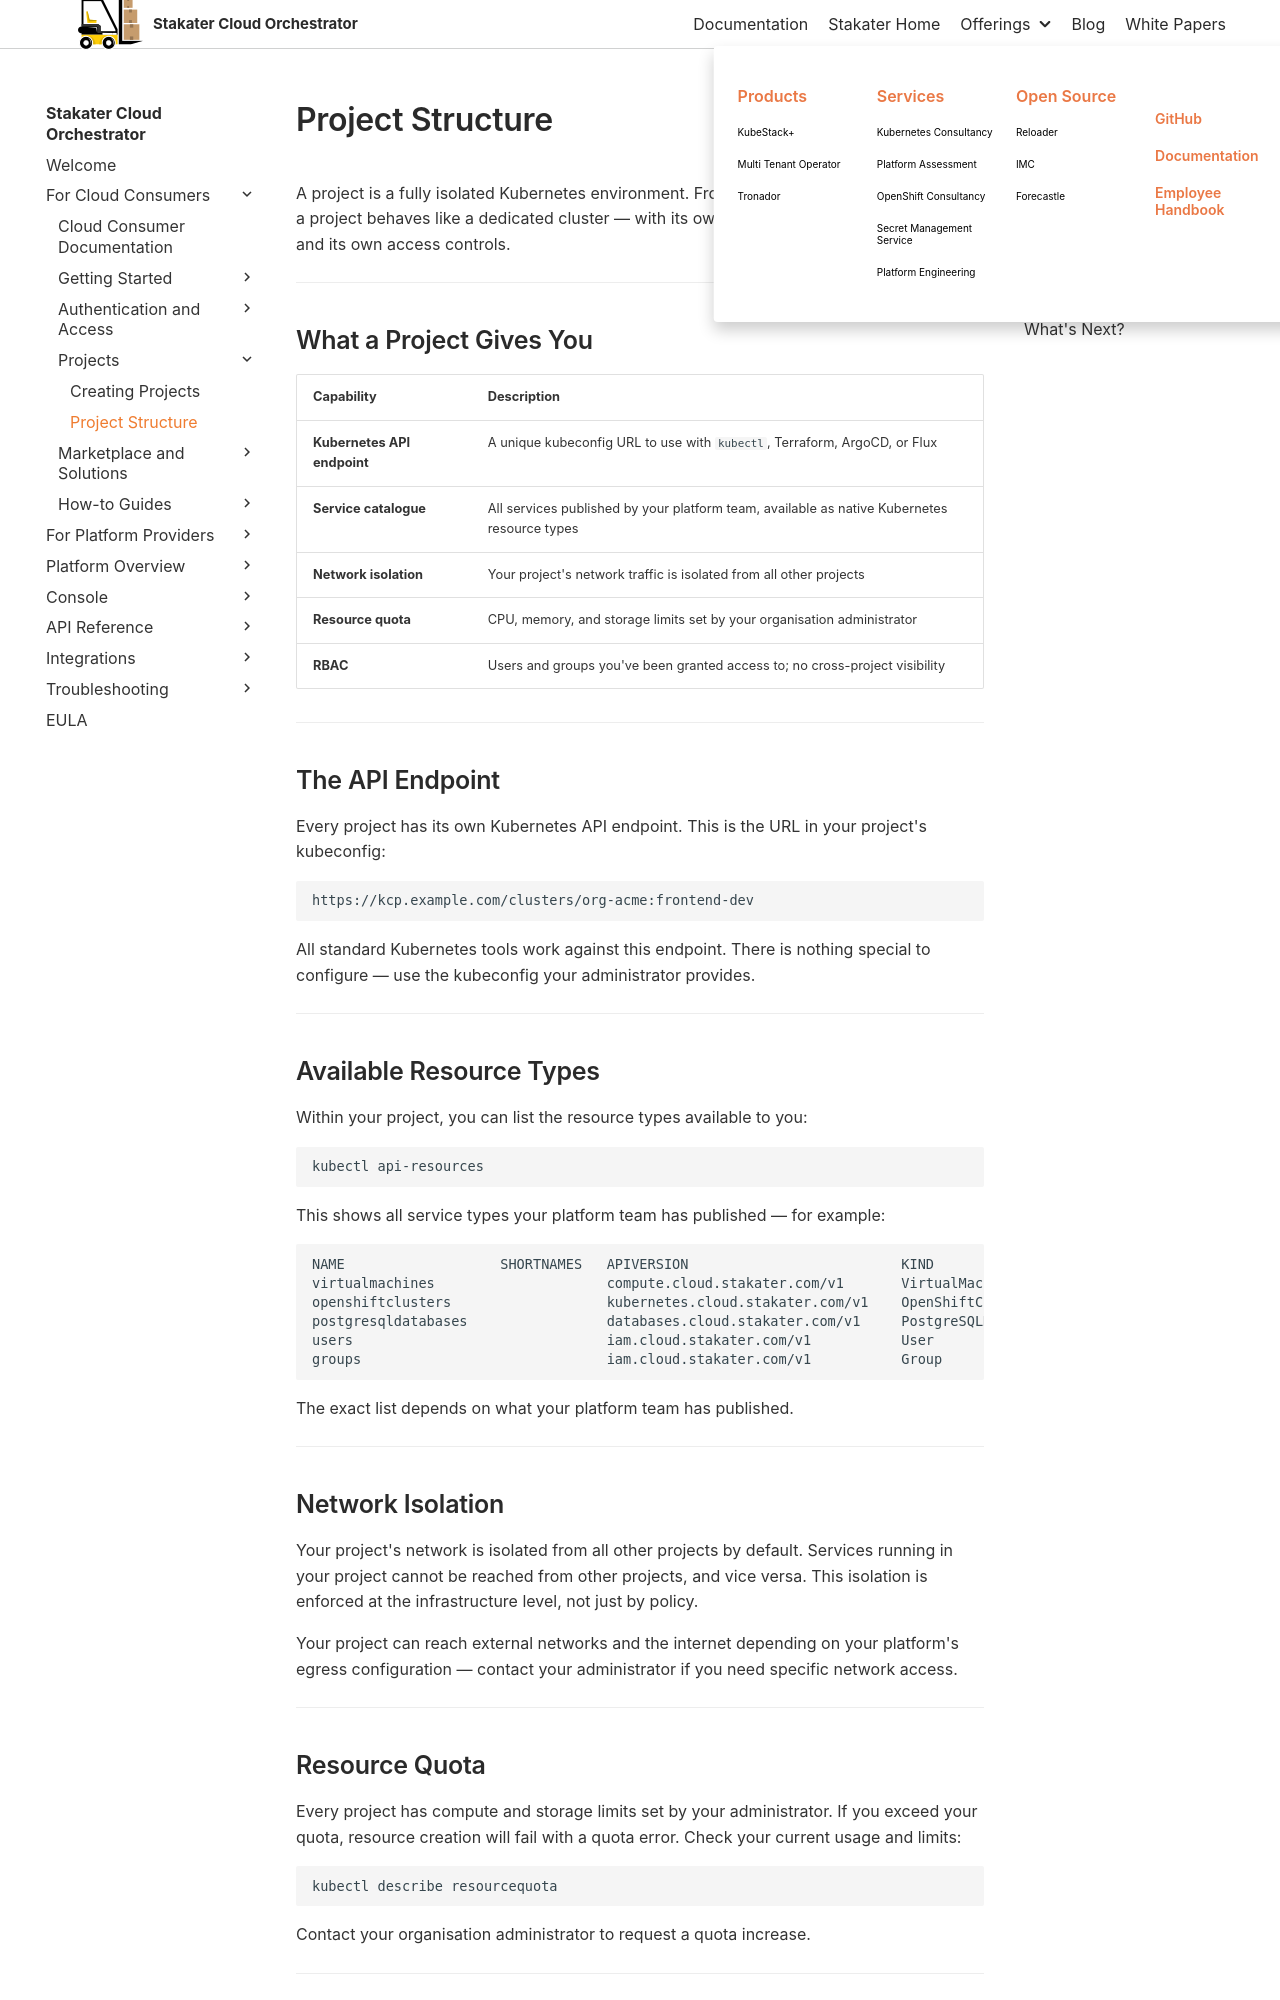

repository: stakater/sco-docs · page: 0.1/cloud-user-guide/projects/project-structure.html · generator: mkdocs

# Project Structure

A project is a fully isolated Kubernetes environment. From your perspective as a consumer, a project behaves like a dedicated cluster — with its own API endpoint, its own resources, and its own access controls.

---

## What a Project Gives You

| Capability | Description |
|------------|-------------|
| **Kubernetes API endpoint** | A unique kubeconfig URL to use with `kubectl`, Terraform, ArgoCD, or Flux |
| **Service catalogue** | All services published by your platform team, available as native Kubernetes resource types |
| **Network isolation** | Your project's network traffic is isolated from all other projects |
| **Resource quota** | CPU, memory, and storage limits set by your organisation administrator |
| **RBAC** | Users and groups you've been granted access to; no cross-project visibility |

---

## The API Endpoint

Every project has its own Kubernetes API endpoint. This is the URL in your project's kubeconfig:

```text
https://kcp.example.com/clusters/org-acme:frontend-dev
```

All standard Kubernetes tools work against this endpoint. There is nothing special to configure — use the kubeconfig your administrator provides.

---

## Available Resource Types

Within your project, you can list the resource types available to you:

```bash
kubectl api-resources
```

This shows all service types your platform team has published — for example:

```text
NAME                   SHORTNAMES   APIVERSION                          KIND
virtualmachines                     compute.cloud.stakater.com/v1       VirtualMachine
openshiftclusters                   kubernetes.cloud.stakater.com/v1    OpenShiftCluster
postgresqldatabases                 databases.cloud.stakater.com/v1     PostgreSQLDatabase
users                               iam.cloud.stakater.com/v1           User
groups                              iam.cloud.stakater.com/v1           Group
```

The exact list depends on what your platform team has published.

---

## Network Isolation

Your project's network is isolated from all other projects by default. Services running in your project cannot be reached from other projects, and vice versa. This isolation is enforced at the infrastructure level, not just by policy.

Your project can reach external networks and the internet depending on your platform's egress configuration — contact your administrator if you need specific network access.

---
